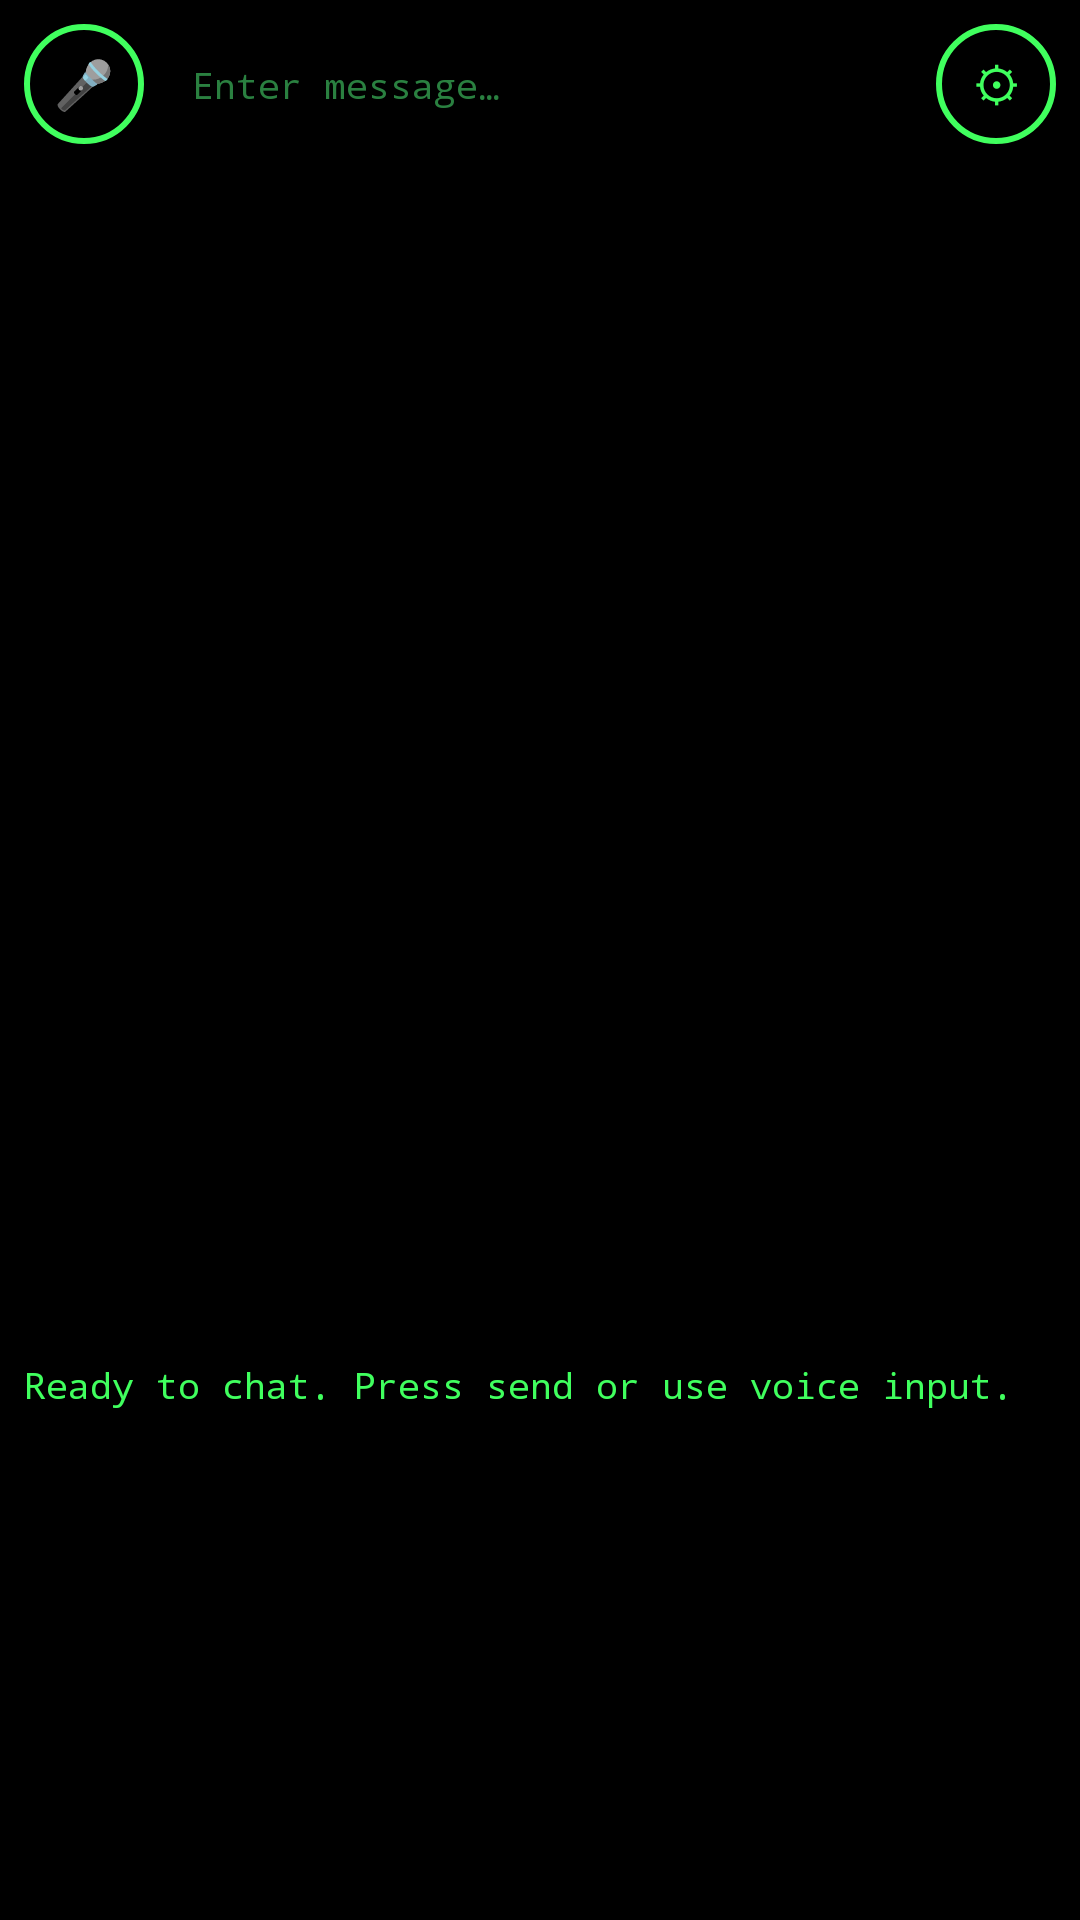

Produce the Android XML layout that renders to this screen, including the resource entries it uses.
<!-- AndroidManifest.xml: application theme Theme.NeuroGlasses -->
<!-- res/layout/activity_chat.xml -->
<?xml version="1.0" encoding="utf-8"?>
<androidx.constraintlayout.widget.ConstraintLayout xmlns:android="http://schemas.android.com/apk/res/android"
    xmlns:app="http://schemas.android.com/apk/res-auto"
    android:layout_width="match_parent"
    android:layout_height="match_parent"
    android:background="#000000">

    
    <ImageView
        android:id="@+id/imagePreview"
        android:layout_width="0dp"
        android:layout_height="0dp"
        android:visibility="gone"
        android:contentDescription="@string/camera_preview"
        app:layout_constraintTop_toTopOf="parent"
        app:layout_constraintStart_toStartOf="parent"
        app:layout_constraintEnd_toEndOf="parent" />

    
    <androidx.constraintlayout.widget.ConstraintLayout
        android:id="@+id/inputContainer"
        android:layout_width="0dp"
        android:layout_height="wrap_content"
        android:background="#000000"
        android:padding="8dp"
        app:layout_constraintTop_toTopOf="parent"
        app:layout_constraintStart_toStartOf="parent"
        app:layout_constraintEnd_toEndOf="parent">

        
        <Button
            android:id="@+id/recordButton"
            android:layout_width="40dp"
            android:layout_height="40dp"
            android:text="🎤"
            android:textColor="#40FF5E"
            android:background="@drawable/button_hollow_circle"
            android:fontFamily="monospace"
            android:textSize="16sp"
            android:padding="0dp"
            android:insetTop="0dp"
            android:insetBottom="0dp"
            android:insetLeft="0dp"
            android:insetRight="0dp"
            android:minWidth="0dp"
            android:minHeight="0dp"
            app:layout_constraintStart_toStartOf="parent"
            app:layout_constraintTop_toTopOf="parent"
            app:layout_constraintBottom_toBottomOf="parent" />

        
        <EditText
            android:id="@+id/inputEditText"
            android:layout_width="0dp"
            android:layout_height="wrap_content"
            android:hint="@string/enter_message"
            android:textColor="#40FF5E"
            android:textColorHint="#2A8040"
            android:background="@android:color/transparent"
            android:padding="8dp"
            android:fontFamily="monospace"
            android:textSize="12sp"
            android:inputType="text"
            android:imeOptions="actionSend"
            android:importantForAutofill="no"
            android:maxLines="2"
            app:layout_constraintStart_toEndOf="@id/recordButton"
            app:layout_constraintEnd_toStartOf="@id/settingsButton"
            app:layout_constraintTop_toTopOf="parent"
            app:layout_constraintBottom_toBottomOf="parent"
            android:layout_marginStart="8dp"
            android:layout_marginEnd="8dp" />

        
        <Button
            android:id="@+id/settingsButton"
            android:layout_width="40dp"
            android:layout_height="40dp"
            android:text="⚙"
            android:textColor="#40FF5E"
            android:background="@drawable/button_hollow_circle"
            android:fontFamily="monospace"
            android:textSize="16sp"
            android:padding="0dp"
            android:insetTop="0dp"
            android:insetBottom="0dp"
            android:insetLeft="0dp"
            android:insetRight="0dp"
            android:minWidth="0dp"
            android:minHeight="0dp"
            app:layout_constraintEnd_toEndOf="parent"
            app:layout_constraintTop_toTopOf="parent"
            app:layout_constraintBottom_toBottomOf="parent" />

    </androidx.constraintlayout.widget.ConstraintLayout>

    
    <View
        android:id="@+id/spacer"
        android:layout_width="0dp"
        android:layout_height="0dp"
        app:layout_constraintTop_toBottomOf="@id/inputContainer"
        app:layout_constraintBottom_toTopOf="@id/chatScrollView"
        app:layout_constraintStart_toStartOf="parent"
        app:layout_constraintEnd_toEndOf="parent"
        app:layout_constraintVertical_weight="2" />

    
    <ScrollView
        android:id="@+id/chatScrollView"
        android:layout_width="0dp"
        android:layout_height="0dp"
        android:scrollbars="vertical"
        android:padding="8dp"
        app:layout_constraintBottom_toBottomOf="parent"
        app:layout_constraintStart_toStartOf="parent"
        app:layout_constraintEnd_toEndOf="parent"
        app:layout_constraintTop_toBottomOf="@id/spacer"
        app:layout_constraintVertical_weight="1">

        <TextView
            android:id="@+id/chatTextView"
            android:layout_width="match_parent"
            android:layout_height="wrap_content"
            android:textColor="#40FF5E"
            android:textSize="12sp"
            android:fontFamily="monospace"
            android:text="@string/ready_to_chat" />
    </ScrollView>

    
    <Button
        android:id="@+id/sendButton"
        android:layout_width="0dp"
        android:layout_height="0dp"
        android:visibility="gone"
        app:layout_constraintTop_toTopOf="parent"
        app:layout_constraintStart_toStartOf="parent" />

</androidx.constraintlayout.widget.ConstraintLayout>
<!-- resources referenced by this layout -->
<resources>
  <!-- drawable button_hollow_circle (drawable) -->
  <?xml version="1.0" encoding="utf-8"?>
  <shape xmlns:android="http://schemas.android.com/apk/res/android"
      android:shape="oval">
      
      <solid android:color="#00000000" />
      
      <stroke
          android:width="2dp"
          android:color="#40FF5E" />
  </shape>
  <string name="camera_preview">Camera preview</string>
  <string name="enter_message">Enter message…</string>
  <string name="ready_to_chat">Ready to chat. Press send or use voice input.</string>
  <style name="Theme.NeuroGlasses" parent="Base.Theme.NeuroGlasses" />
  <style name="Base.Theme.NeuroGlasses" parent="Theme.Material3.DayNight.NoActionBar">
          
          
      </style>
</resources>
